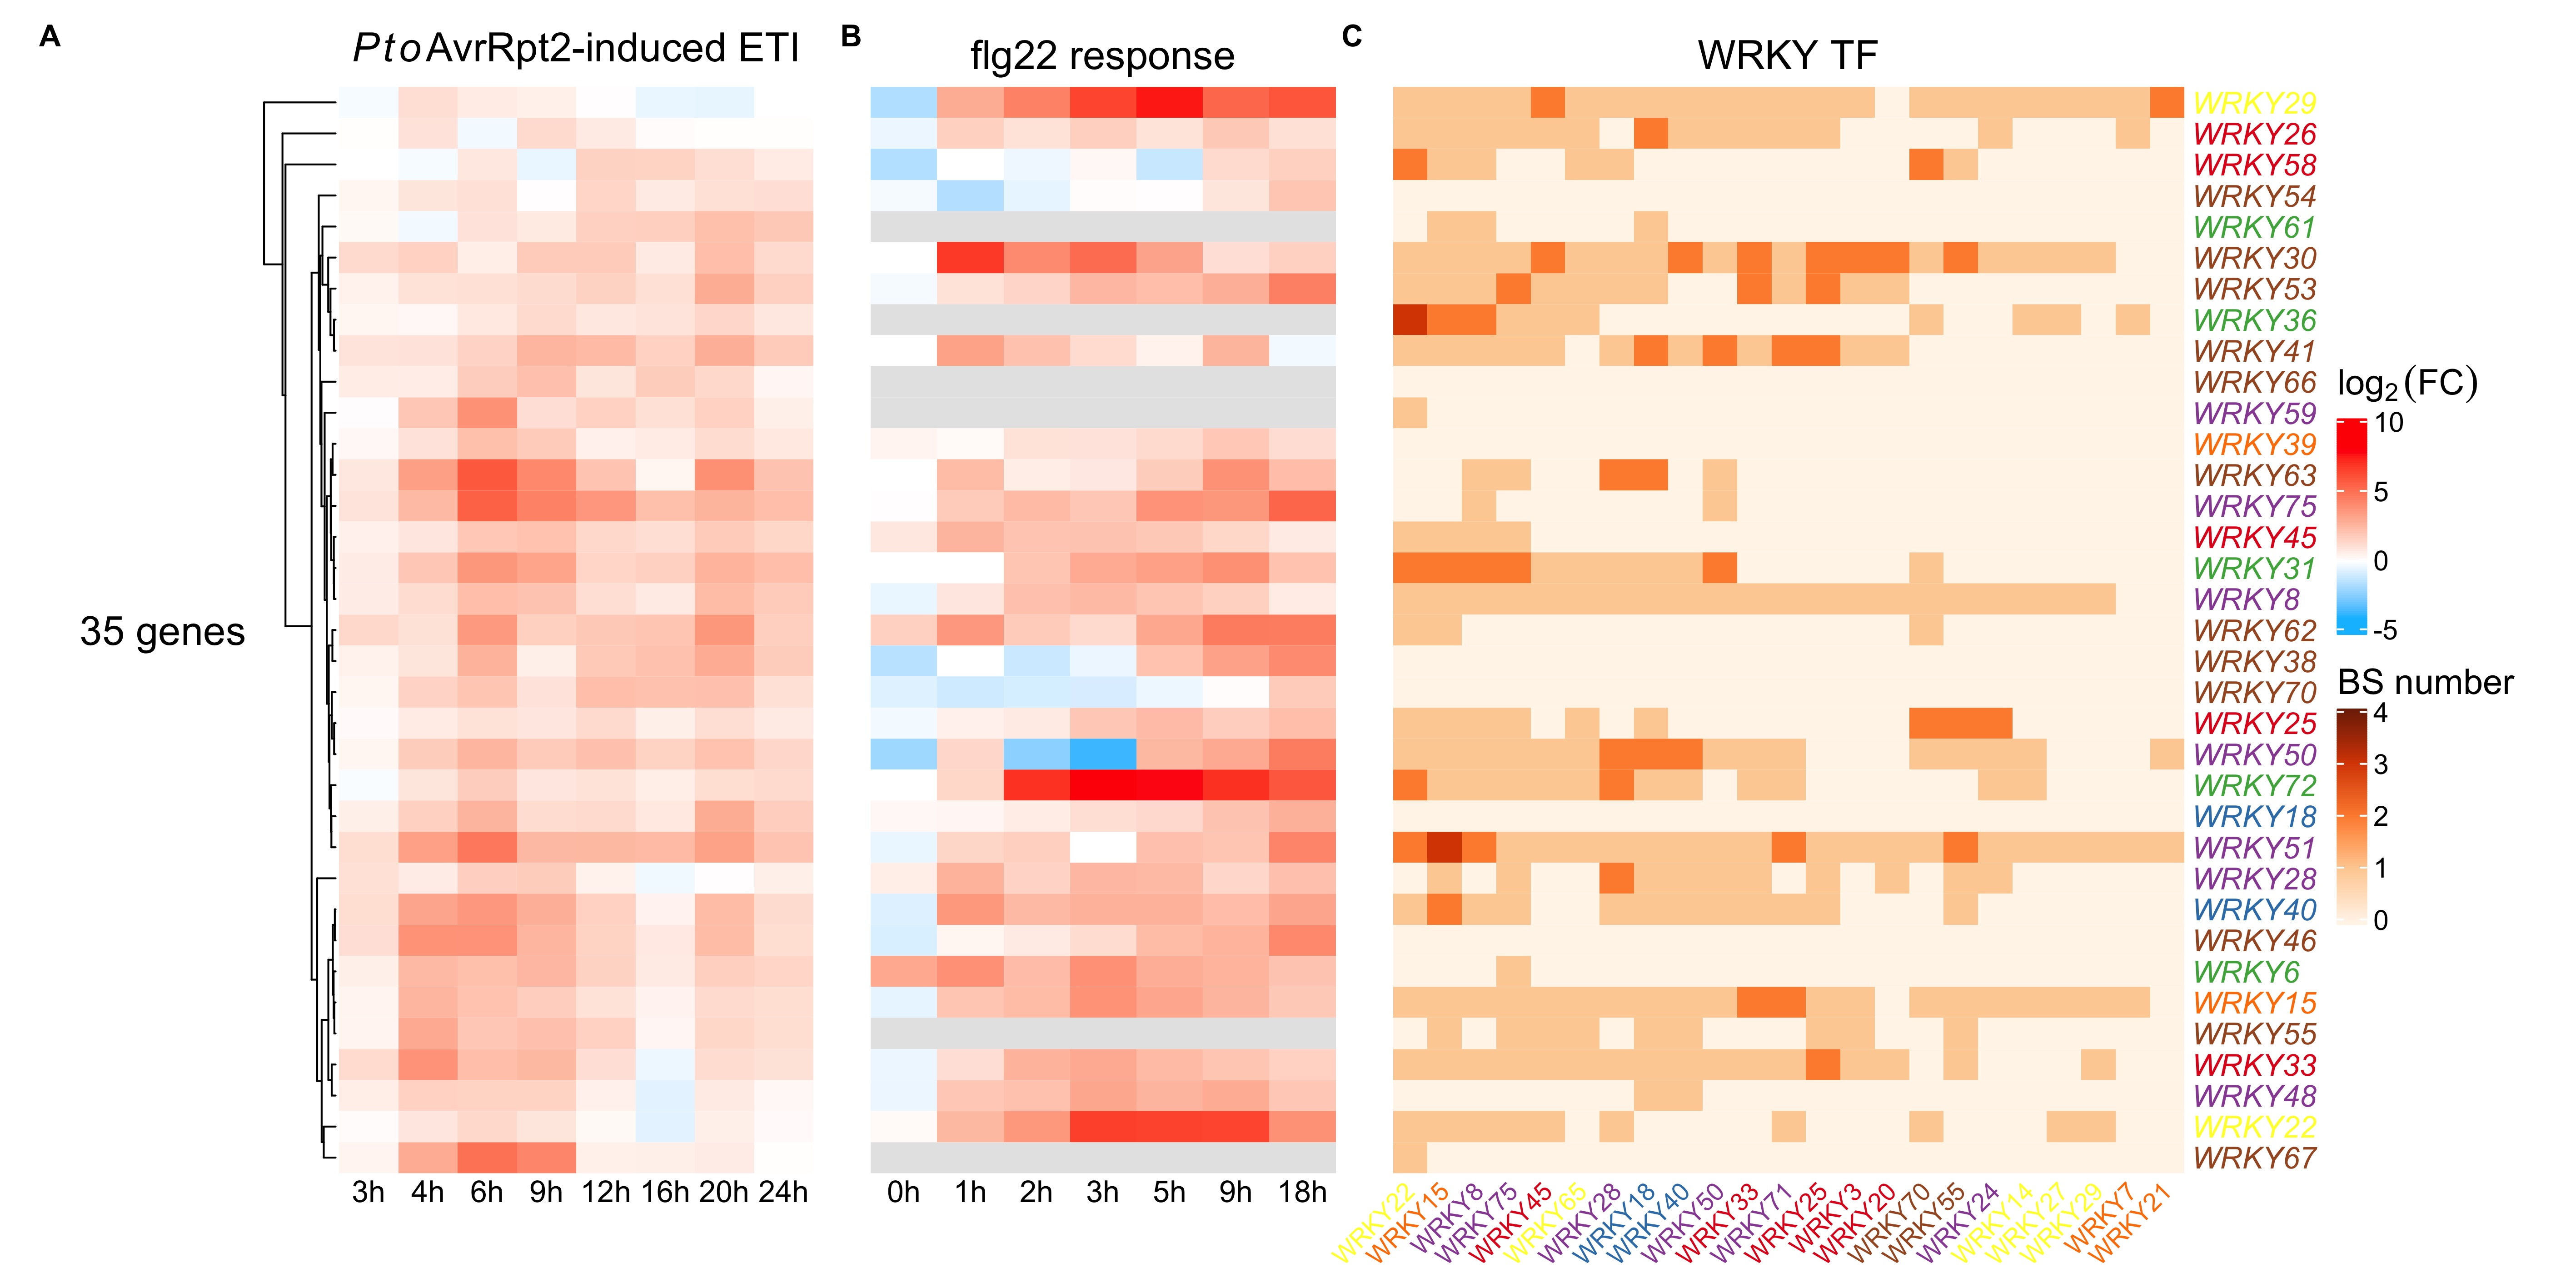

Write the R code that produced this figure.
# Author: Xiaotong Liu ([email redacted])
# This script is to generate figure 6 as well as two supplemetal figure panels (Supplental figure 9A and B) for the manuscript

# set up the directory where I can get the data
setwd("~/Documents/MCM_paper/data")

#load packages
library(readxl)
library(ComplexHeatmap)    # make heatmaps, same below
library(circlize)
library(RColorBrewer)      # for colors
library(lsa)               # cosine function
library(vegan)             # flip the trees for Figure 6C

# 3039 genes upregulated at at least one time point 
load("AvrRpt2_genes.Rdata")
# preparing data
# WRKY subgroup - WRKY gene matching
WRKY_phyloge = list('1' = c('WRKY1','WRKY2','WRKY3','WRKY4','WRKY10','WRKY19','WRKY20','WRKY25','WRKY26',
                            'WRKY32','WRKY33','WRKY34','WRKY44','WRKY45','WRKY58','WRKY73'),
                    '2a' = c('WRKY18', 'WRKY40', 'WRKY60'), 
                    '2b' = c('WRKY6',	'WRKY9','WRKY31','WRKY36','WRKY42','WRKY47','WRKY61','WRKY72'),
                    '2c' = c('WRKY8', 'WRKY12', 'WRKY13', 'WRKY23', 'WRKY24', 'WRKY28', 'WRKY43', 
                             'WRKY48', 'WRKY49', 'WRKY50', 'WRKY51', 'WRKY56', 'WRKY57', 'WRKY59', 
                             'WRKY68', 'WRKY71', 'WRKY75'),
                    '2d' = c('WRKY7', 'WRKY11', 'WRKY15', 'WRKY17','WRKY21', 'WRKY39', 'WRKY74'),
                    '2e' = c('WRKY14', 'WRKY16', 'WRKY22', 'WRKY27','WRKY29', 'WRKY35', 'WRKY65', 'WRKY69'),
                    '3' = c('WRKY30', 'WRKY38', 'WRKY41', 'WRKY46', 'WRKY52', 'WRKY53', 'WRKY54', 'WRKY55', 
                            'WRKY62',	'WRKY63','WRKY64', 'WRKY66', 'WRKY67', 'WRKY70'))
# same thing above, but in a different R format
WRKY_phyloge_df = data.frame(wrky_name = c(WRKY_phyloge[['1']],WRKY_phyloge[['2a']],WRKY_phyloge[['2b']],
                                           WRKY_phyloge[['2c']],WRKY_phyloge[['2d']],WRKY_phyloge[['2e']],
                                           WRKY_phyloge[['3']]),
                             family = c(rep('1', length(WRKY_phyloge[['1']])),rep('2a', length(WRKY_phyloge[['2a']])),
                                        rep('2b', length(WRKY_phyloge[['2b']])), rep('2c', length(WRKY_phyloge[['2c']])),
                                        rep('2d', length(WRKY_phyloge[['2d']])), rep('2e', length(WRKY_phyloge[['2e']])),
                                        rep('3', length(WRKY_phyloge[['3']]))))
rownames(WRKY_phyloge_df) = WRKY_phyloge_df$wrky_name
# five prioritized WRKY genes 
WRKY_genes = c('AT2G23320','AT5G13080','AT5G41570','AT4G24240','AT3G56400')
WRKY_family = c("WRKY14", "WRKY15", "WRKY18", "WRKY20","WRKY21","WRKY22",
                "WRKY24", "WRKY25", "WRKY27","WRKY28", "WRKY29","WRKY3" , 
                "WRKY33","WRKY40", "WRKY45", "WRKY50", "WRKY55", "WRKY65",
                "WRKY7","WRKY70", "WRKY71", "WRKY75", "WRKY8" )

# This is downloaded from TAIR, gene family, TAIR name - family name matching
ALL.info = data.frame(read_xlsx(path = "gene_families_sep_29_09_update.xlsx"))

# i was planning to do WRKY and ANAC, but later I only focus on WRKY
# get the WRKY tair names, and gene symbols, make sure they match each other
ALL.WRKY_genes = c()
ALL.WRKY_names = c()
for (j in 1:dim(ALL.info)[1]){
  gene_tair_name = ALL.info[j, 6]
  gene_family_name = ALL.info[j, 1]
  gene_symbol = ALL.info[j, 3]
  if (grepl('WRKY', gene_family_name, ignore.case = T)){
    if(gene_tair_name %in% c(AvrRpt2_mock_positive_genes,AvrRpt2_mock_positive_genes_respond_before_3h)){
      ALL.WRKY_genes = c(ALL.WRKY_genes, gene_tair_name)
      ALL.WRKY_names = c(ALL.WRKY_names, gene_symbol)
    }
  }
}

#WRKY
#use upper letters
ALL.WRKY_genes = toupper(ALL.WRKY_genes)
#remove 'AT' substring and use upper letters
ALL.WRKY_names = unlist(lapply(toupper(ALL.WRKY_names),function(x){substr(x,start = 3, stop = nchar(x))}))
names(ALL.WRKY_names) = ALL.WRKY_genes
names(ALL.WRKY_genes) = ALL.WRKY_names

#prepare data above 
#done


#Figure 6A, start
#get the glm estimate of AvrRpt2 
load("glm_fixef_Ken_WT_with_pseudocounts.Rdata")
#change the name of glm
glm_fixef_ETI = glm_fixef
#labels for glm
AvrRpt2_labels = c('mytreatAvrRpt2:mytime03h','mytreatAvrRpt2:mytime04h','mytreatAvrRpt2:mytime06h',
                   'mytreatAvrRpt2:mytime09h','mytreatAvrRpt2:mytime12h','mytreatAvrRpt2:mytime16h',
                   'mytreatAvrRpt2:mytime20h','mytreatAvrRpt2:mytime24h')
mock_labels = c('mytreatmock:mytime03h','mytreatmock:mytime04h','mytreatmock:mytime06h',
                   'mytreatmock:mytime09h','mytreatmock:mytime12h','mytreatmock:mytime16h',
                   'mytreatmock:mytime20h','mytreatmock:mytime24h')
# WRKY glm (ETI) mat
WRKY_mat = c()
for (mygene in ALL.WRKY_genes){
  WRKY_mat = rbind(WRKY_mat, glm_fixef_ETI[[mygene]][AvrRpt2_labels,1] - glm_fixef_ETI[[mygene]][mock_labels,1])
}
# There are 35 wrky genes in the 3039 genes (significantly upregulated at at least one time point) 

WRKY_names_add_group = c()
for (i in ALL.WRKY_names){
  WRKY_names_add_group = c(WRKY_names_add_group, paste(i,WRKY_phyloge_df[i,"family"],sep = "_"))
}
rownames(WRKY_mat) = WRKY_names_add_group
colnames(WRKY_mat) = c('3h','4h','6h','9h','12h','16h','20h','24h')

six_colors = brewer.pal(7,'Set1')
names(six_colors) = c('1','2a','2b','2c','2d','2e','3')
row_colors = six_colors[WRKY_phyloge_df[ALL.WRKY_names, 'family']]

col_glm_avrrpt2 = colorRamp2(c(-4,0,8), c('deepskyblue','white','red'))

dist_mat_cosine = as.dist(1 - cosine(t(WRKY_mat)))
mhclust_cosine = hclust(dist_mat_cosine,method = "average")
ht_cosine = Heatmap(WRKY_mat,name = "log2(FC)",col = col_glm_avrrpt2, show_heatmap_legend = F,
                       cluster_columns = F, cluster_rows = mhclust_cosine,
                       column_title = expression(italic(Pto) ~ 'AvrRpt2-induced ETI'),
                       row_names_gp = gpar(fontsize = 8, col = row_colors), 
                       column_names_rot = 0,
                       row_title = paste(dim(WRKY_mat)[1],"genes"),row_title_rot = 0,
                       row_title_gp = gpar(fontsize = 16),
                       column_names_centered = T,column_title_gp = gpar(fontsize = 16),
                       heatmap_width = unit(105,'mm'))
# The above is figure 6A
# Figure 6A, end

#Figure 6B, start
load("glm.fixef.RData")
glm_fixef_flg22 = glm_fixef
WT_labels = c('flg22_genotypeJEPS:flg22_time0','flg22_genotypeJEPS:flg22_time1',
              'flg22_genotypeJEPS:flg22_time2','flg22_genotypeJEPS:flg22_time3',
              'flg22_genotypeJEPS:flg22_time5','flg22_genotypeJEPS:flg22_time9',
              'flg22_genotypeJEPS:flg22_time18')
fls2_labels = c('flg22_genotypefls2:flg22_time0','flg22_genotypefls2:flg22_time1',
                'flg22_genotypefls2:flg22_time2','flg22_genotypefls2:flg22_time3',
                'flg22_genotypefls2:flg22_time5','flg22_genotypefls2:flg22_time9',
                'flg22_genotypefls2:flg22_time18')
flg22_mat = c()
for (mygene in ALL.WRKY_genes){
  if (mygene %in% names(glm_fixef_flg22)){
    WT_exp = glm_fixef_flg22[[mygene]][WT_labels,1]
    fls2_exp = glm_fixef_flg22[[mygene]][fls2_labels,1]
    flg22_mat = rbind(flg22_mat, (WT_exp - fls2_exp))
  }else{
    flg22_mat = rbind(flg22_mat, rep(NA, 7))
  }
}
colnames(flg22_mat) = c('0h','1h','2h','3h','5h','9h','18h')
ht_flg22 = Heatmap(flg22_mat,name = "log2(FC)",col = col_glm_avrrpt2, 
                    cluster_columns = F, cluster_rows = mhclust_cosine,
                    column_title = 'flg22 response', na_col = 'gray90',show_heatmap_legend = F,
                    row_names_gp = gpar(fontsize = 8, col = row_colors), column_names_rot = 0,
                    row_title = paste(dim(WRKY_mat)[1],"genes"),row_title_rot = 0,row_title_gp = gpar(fontsize = 12),
                    column_names_centered = T,column_title_gp = gpar(fontsize = 16),
                    heatmap_width = unit(65,'mm'))
#Figure 6B, end

#Figure 6C and Supplemental Figure 
#look at binding profiles of WRKY genes
# Below is the binding profiles of 349 TFs across 18442 genes (all genes before induction gene selection)
load('Annotation_mat_18442genes.Rdata')
WRKY_binding_profile = Annotation_mat[,ALL.WRKY_genes]

# remove the WRKY TFs with no binding site in any of the WRKY genes
TF_kept = names(which(rowSums(WRKY_binding_profile) != 0))
# remove the ANAC TFs with no binding site in any of the WRKY genes
TF_kept_ANAC = names(which(rowSums(ANAC_binding_profile) != 0))
# get the binding profiles of WRKY TFs
WRKY_binding_profile_kept = WRKY_binding_profile[TF_kept,]
# get the binding profiles of ANAC TFs
ANAC_binding_profile_kept = WRKY_binding_profile[TF_kept,]
TF_names = unlist(lapply(rownames(WRKY_binding_profile_kept),function(x){strsplit(x,split = "_")[[1]][1]}))
rownames(WRKY_binding_profile_kept) = TF_names
colnames(WRKY_binding_profile_kept) = ALL.WRKY_names
rownames(ANAC_binding_profile_kept) = TF_names
#get WRKY-WRKY profiles
WRKY_WRKY_binding_profile = t(WRKY_binding_profile_kept[275:297,])
#get ANAC-WRKY profiles
WRKY_ANAC_binding_profile = t(ANAC_binding_profile_kept[275:297,])

#WRKY indicator, if the TF is WRKY, 1, otherwise 0.
WRKY_TF_indicator = c()
for (i in TF_names){
  if (grepl('WRKY', i)){
    WRKY_TF_indicator = c(WRKY_TF_indicator, 1)
  }else{
    WRKY_TF_indicator = c(WRKY_TF_indicator, 0)
  }
}
names(WRKY_TF_indicator) = rownames(WRKY_binding_profile_kept)
col_WRKY_indicator = colorRamp2(c(0,1), c('white','red'))
# This is for supplemental figures showing all TF binding profiles across WRKY genes
WRKY_TF_anno = columnAnnotation(WRKY = WRKY_TF_indicator, col = list(WRKY = col_WRKY_indicator),
                             annotation_name_rot = 0, annotation_name_side = 'left',
                             annotation_name_gp = gpar(fontsize = 7, col = "red"), 
                             annotation_label = "WRKY",show_legend = F )

#color scale of the heatmap                      
col_wrky_bf = colorRamp2(c(0,1,2,3,4), brewer.pal(9,'Oranges')[c(1,3,5,7,9)])
#color of columns, showing WRKY name subgroup
column_colors = six_colors[WRKY_phyloge_df[colnames(WRKY_WRKY_binding_profile), 'family']]

WRKY_binding_profile_kept_t = t(WRKY_binding_profile_kept)

#304 TFs - 35 WRKY genes, supplemental figure
ht_WRKY_bf_cosine = Heatmap(WRKY_binding_profile_kept_t,col = col_wrky_bf,name = "BS No.",
                               cluster_rows = mhclust_cosine, show_row_dend = F,
                        
                               row_title = paste(dim(WRKY_binding_profile_kept)[1],"TFs"),row_title_rot = 0,
                               row_names_gp = gpar(fontsize = 8, col = row_colors,fontface = 'italic'),row_title_gp = gpar(fontsize = 10),
                               bottom_annotation = WRKY_TF_anno, show_row_names = T,show_column_names = F,
                                column_names_rot = 45,column_title = 'ALL TF',
                               heatmap_width = unit(110,'mm'))
#23 ANACs - 35 WRKYs, supplemental figure
ht_wrky_anac_bf = Heatmap(WRKY_ANAC_binding_profile, name = "BS number", col = col_wrky_bf,
                          row_names_gp = gpar(fontsize = 8, fontface = 'italic'),
                          column_names_gp = gpar(fontsize = 10),
                          column_names_rot = 45)

#cluster the columns and sort by number of BS
# sum of WRKY binding sites across WRKY genes for all WRKY TFs 
binding_site_no = colSums(WRKY_WRKY_binding_profile)
dist_mat_column_cosine = as.dist(1 - cosine(WRKY_WRKY_binding_profile))
mhclust_column = hclust(dist_mat_column_cosine, method = "average")
# reorder the dendrogram based on the total binding site number
mhclust_column_reorder = reorder(mhclust_column, -binding_site_no)
# Below is for figure 6C
ht_WRKY_WRKY_bf_cosine = Heatmap(WRKY_WRKY_binding_profile,col = col_wrky_bf,
                                    name = "BS No.", cluster_columns = mhclust_column_reorder,
                                 show_column_dend = F,
                                    cluster_rows = mhclust_cosine, show_row_dend = F,show_heatmap_legend = F,
                                    row_names_gp = gpar(fontsize = 12, col = row_colors,fontface = 'italic'),
                                    column_names_gp = gpar(fontsize = 10, col = column_colors), column_title = 'WRKY TF',
                                    show_row_names = T,show_column_names = T,
                                 column_title_gp = gpar(fontsize = 16),
                                    column_names_rot = 45,heatmap_width = unit(130,'mm'))
#Figure 6C and supplemental Figure end

#prepare individual legends for (A, B) and C
lgd_flg22 = Legend( col_fun = col_glm_avrrpt2, title = expression(log[2] ~ (FC)),legend_height = unit(30,"mm"),grid_width = unit(4,"mm"),
                    title_gp = gpar(fontsize = 14), labels_gp = gpar(fontsize = 11),title_gap = unit(2,"mm"))
lgd_BS = Legend( col_fun = col_wrky_bf, title = "BS number",legend_height = unit(30,"mm"),grid_width = unit(4,"mm"),
                 title_gp = gpar(fontsize = 14), labels_gp = gpar(fontsize = 11),title_gap = unit(2,"mm"))
pd = packLegend(lgd_flg22,lgd_BS, gap = unit(5, "mm"), direction = "vertical")
#Figure 6 combined
jpeg('~/Documents/MCM_paper/manuscript_figure/Figure6.jpeg',width = 360, height = 180, unit = 'mm', res = 400)
draw(ht_cosine + ht_flg22 + ht_WRKY_WRKY_bf_cosine,ht_gap = unit(0.8, "cm"), 
     heatmap_legend_list =pd)
grid.text('A', x = unit(7,'mm'),y = unit(175,'mm'),gp = gpar(fontface = 'bold', fontsize = 12))
grid.text('B', x = unit(119,'mm'),y = unit(175,'mm'),gp = gpar(fontface = 'bold',fontsize = 12))
grid.text('C', x = unit(189,'mm'),y = unit(175,'mm'),gp = gpar(fontface = 'bold',fontsize = 12))
dev.off()
#end

#Figure B.6 for thesis, also can be used for supplemental figure of the manuscript
# Please change the output name and directory as needed
# for thesis
jpeg('~/Desktop/paper_figures/thesis/FigureB.6.jpeg',width = 150, height = 120, unit = 'mm', res = 400)
draw(ht_WRKY_bf_cosine)
dev.off()
#Figure B.7 for thesis, also can be used for supplemental figure of the manuscript
jpeg('~/Desktop/paper_figures/thesis/FigureB.7.jpeg',width = 150, height = 120, unit = 'mm', res = 400)
draw(ht_wrky_anac_bf)
dev.off()

# for manuscript
jpeg('~/Documents/MCM_paper/manuscript_figure/Figure9A.jpeg',width = 150, height = 120, unit = 'mm', res = 400)
draw(ht_WRKY_bf_cosine)
dev.off()

jpeg('~/Documents/MCM_paper/manuscript_figure/Figure9B.jpeg',width = 150, height = 120, unit = 'mm', res = 400)
draw(ht_wrky_anac_bf)
dev.off()
